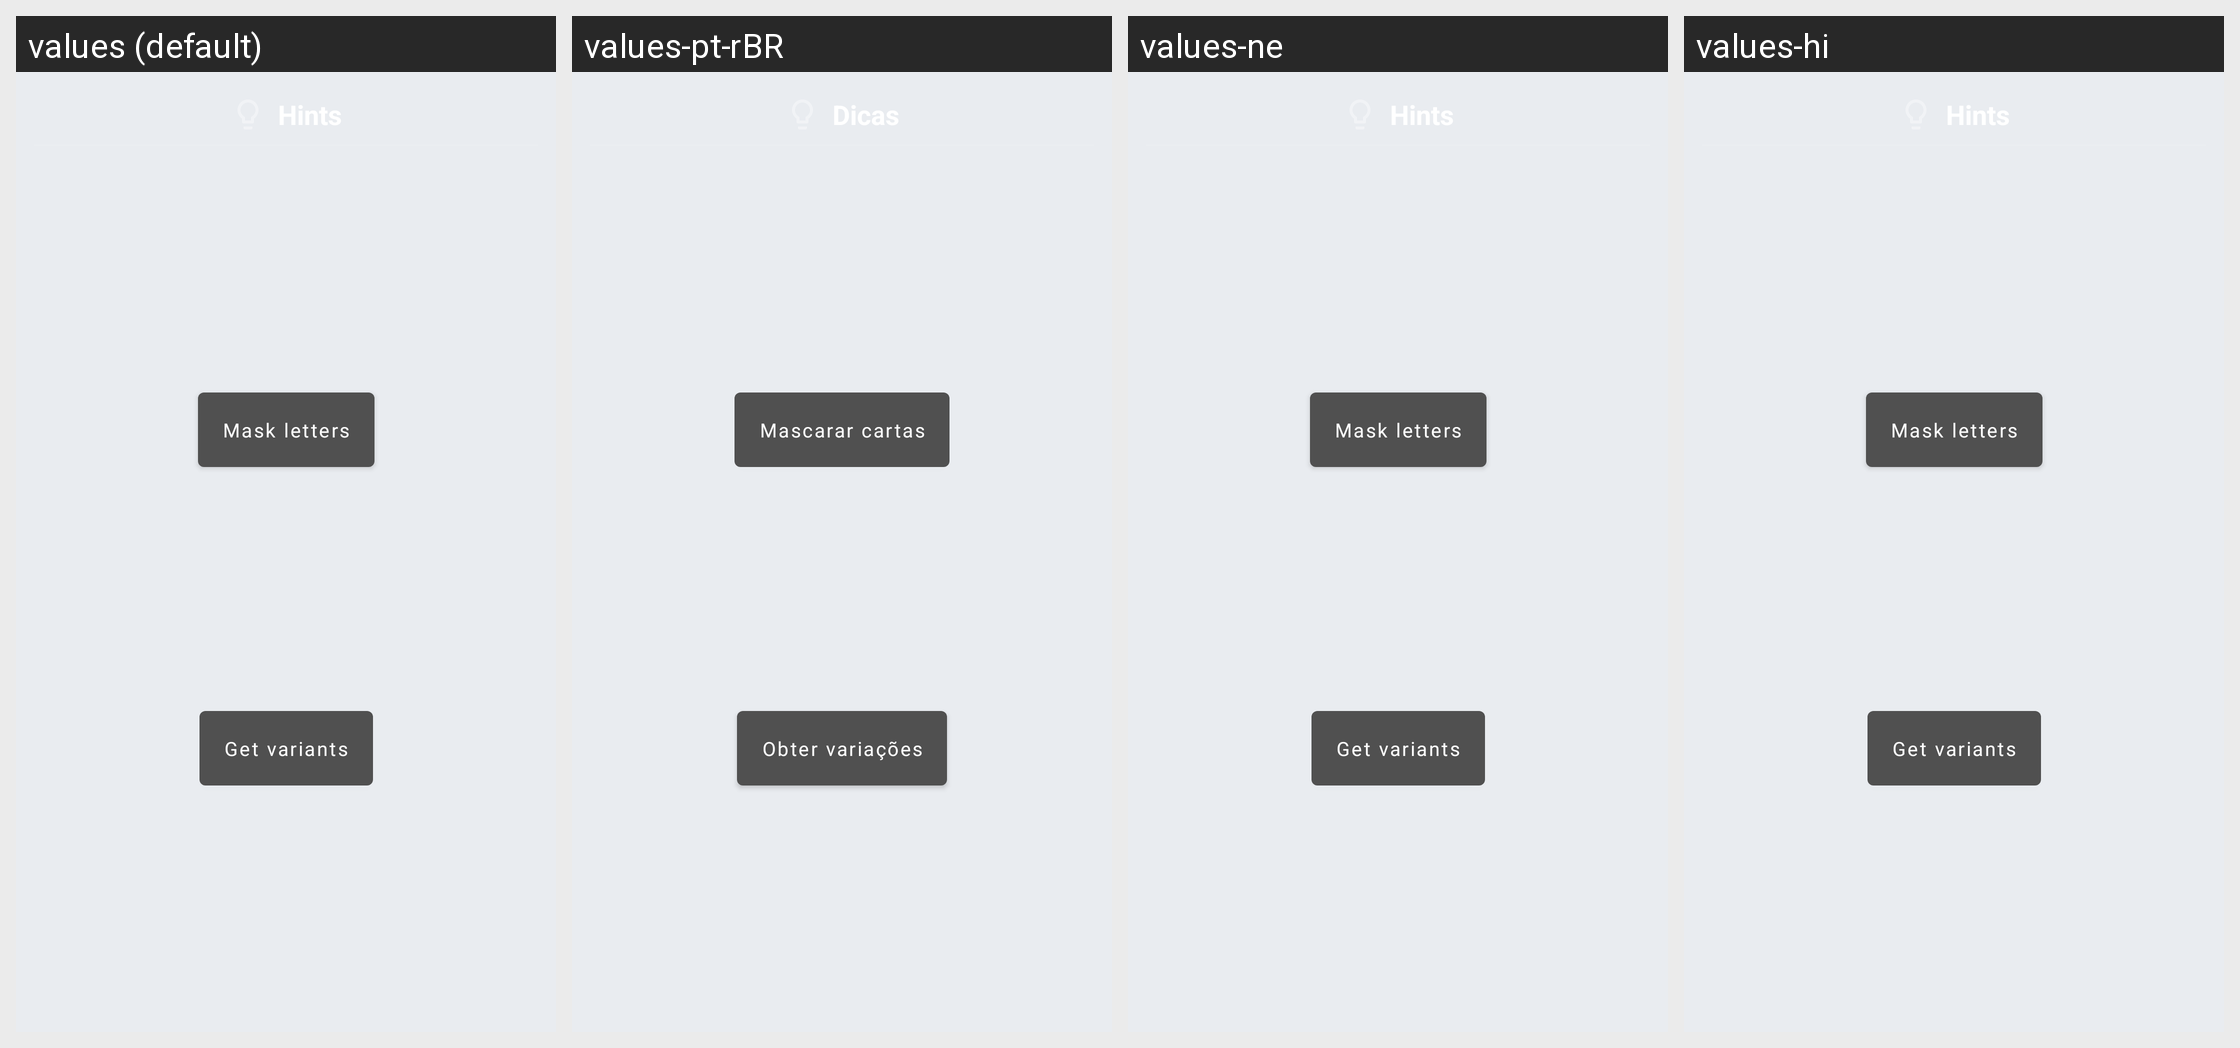

Strings drawn on this Android screen and how each of the app's shown locales translates them:
Android screen res/layout/popup_hints.xml rendered under 4 locales, left to right: values (default), values-pt-rBR, values-ne, values-hi. Device: Nexus 5 (rendered at 1080×1920; each locale shown at half size, 540×960, under a caption strip naming it); theme AppTheme.
Other locales in the repository, not shown: values-cs, values-de, values-el, values-es, values-eu, values-fr, values-in, values-it, values-nl, values-pl, values-pt-rPT, values-ru, values-tr, values-uk, values-vi, values-zh-rCN.
Strings drawn on this screen, with the default value and each locale's value (text and hints the layout hard-codes, and strings that could not be matched under every locale, appear in the picture but are not listed):

text_hint_mask_letters_button
  values: Mask letters
  values-pt-rBR: Mascarar cartas
  values-ne: Mask letters
  values-hi: Mask letters

text_hint_get_variants
  values: Get variants
  values-pt-rBR: Obter variações
  values-ne: Get variants
  values-hi: Get variants
